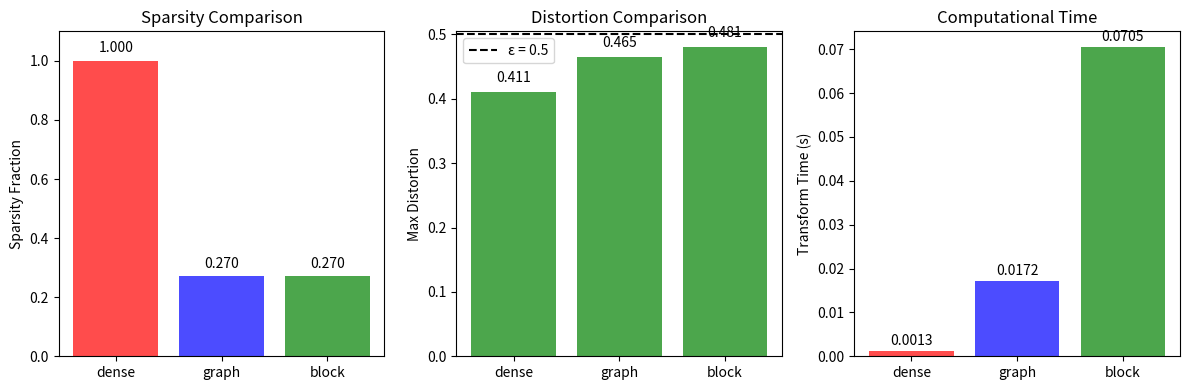
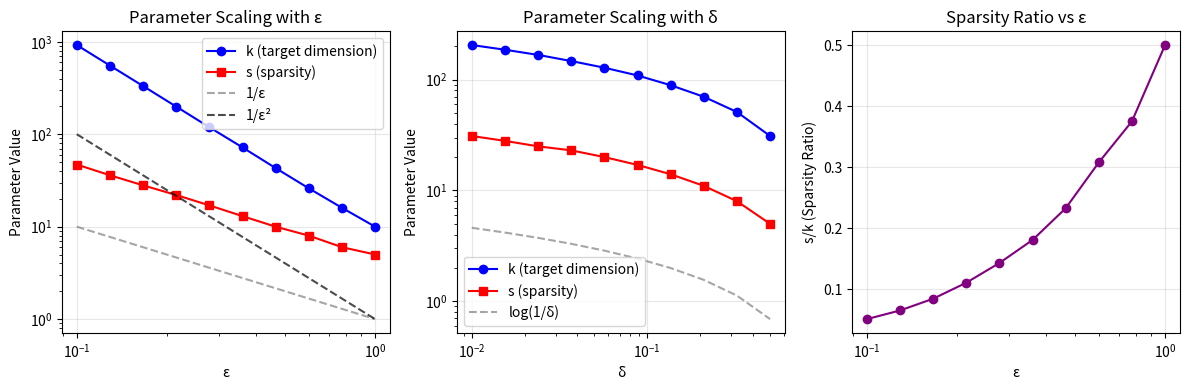
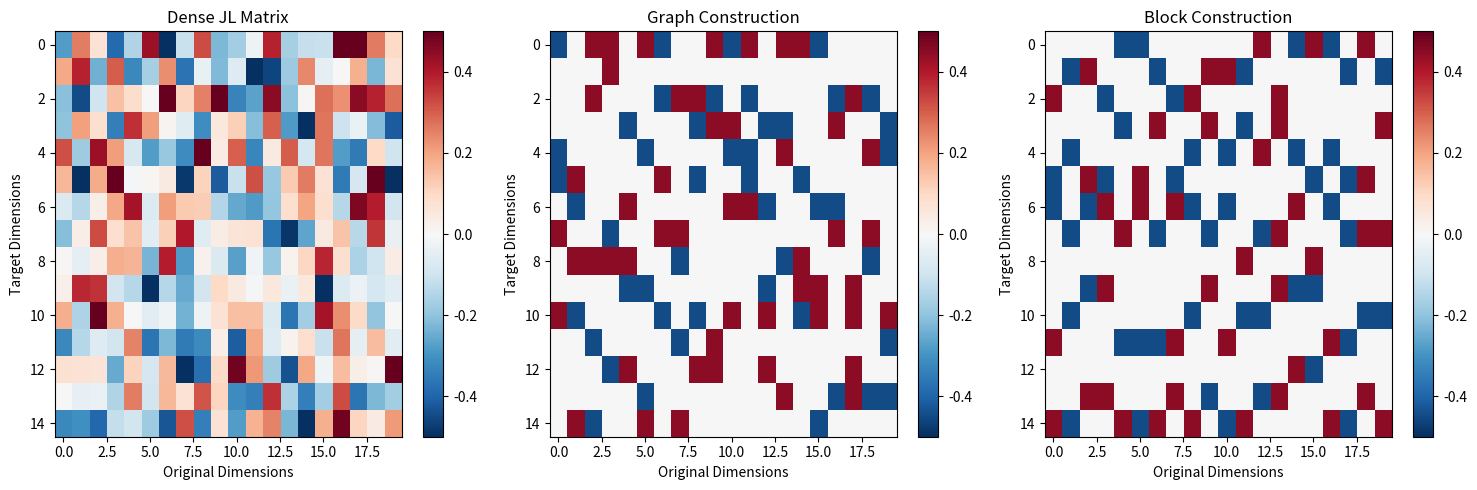

Reproduce these figures in Python, in order.
"""Implementation of: Sparser Johnson-Lindenstrauss Transforms

ArXiv: https://arxiv.org/abs/1012.1577

Authors:
    - Daniel M. Kane
    - Jelani Nelson

Abstract:
    We give two different and simple constructions for dimensionality reduction in ℓ2 via linear mappings 
    that are sparse: only an O(ε)-fraction of entries in each column of our embedding matrices are non-zero 
    to achieve distortion 1+ε with high probability, while still achieving the asymptotically optimal number 
    of rows. These are the first constructions to provide subconstant sparsity for all values of parameters, 
    improving upon previous works of Achlioptas (JCSS 2003) and Dasgupta, Kumar, and Sarlós (STOC 2010).

This implementation provides both the graph construction and block construction from the paper,
along with comparisons to dense JL transforms and visualizations of their performance.
"""

import numpy as np
import matplotlib.pyplot as plt
from typing import Tuple, Optional
import warnings
from scipy.sparse import csr_matrix
import time


class SparseJohnsonLindenstrauss:
    """Implements sparse Johnson-Lindenstrauss transforms from Kane-Nelson 2012.
    
    Provides two constructions:
    1. Graph construction: Hash coordinates s times without replacement
    2. Block construction: Divide target into s blocks, hash to one location per block
    """
    
    def __init__(self, n_components: int, sparsity: int, construction: str = 'block',
                 random_state: Optional[int] = None):
        """Initialize sparse JL transform.
        
        Args:
            n_components: Target dimension k
            sparsity: Number of non-zeros per column s
            construction: 'graph' or 'block'
            random_state: Random seed for reproducibility
        """
        self.n_components = n_components
        self.sparsity = sparsity
        self.construction = construction
        self.random_state = random_state
        self.embedding_matrix_ = None
        
        if random_state is not None:
            np.random.seed(random_state)
            
    def _create_graph_construction(self, n_features: int) -> np.ndarray:
        """Create sparse embedding matrix using graph construction.
        
        Each column has exactly s non-zero entries in random locations.
        """
        matrix = np.zeros((self.n_components, n_features))
        
        for j in range(n_features):
            # Sample s positions without replacement
            positions = np.random.choice(self.n_components, size=self.sparsity, replace=False)
            # Random signs
            signs = np.random.choice([-1, 1], size=self.sparsity)
            # Fill matrix
            matrix[positions, j] = signs / np.sqrt(self.sparsity)
            
        return matrix
    
    def _create_block_construction(self, n_features: int) -> np.ndarray:
        """Create sparse embedding matrix using block construction.
        
        Target vector is divided into s blocks, each column maps to one location per block.
        """
        if self.n_components % self.sparsity != 0:
            warnings.warn(f"n_components ({self.n_components}) not divisible by sparsity ({self.sparsity}). "
                         f"Using floor division.")
        
        block_size = self.n_components // self.sparsity
        matrix = np.zeros((self.n_components, n_features))
        
        for j in range(n_features):
            for block in range(self.sparsity):
                # Random position within block
                block_start = block * block_size
                block_end = min(block_start + block_size, self.n_components)
                if block_end > block_start:
                    pos = np.random.randint(block_start, block_end)
                    # Random sign
                    sign = np.random.choice([-1, 1])
                    matrix[pos, j] = sign / np.sqrt(self.sparsity)
                    
        return matrix
    
    def fit_transform(self, X: np.ndarray) -> np.ndarray:
        """Fit the transform and apply to data.
        
        Args:
            X: Data matrix of shape (n_samples, n_features)
            
        Returns:
            Transformed data of shape (n_samples, n_components)
        """
        n_samples, n_features = X.shape
        
        if self.construction == 'graph':
            self.embedding_matrix_ = self._create_graph_construction(n_features)
        elif self.construction == 'block':
            self.embedding_matrix_ = self._create_block_construction(n_features)
        else:
            raise ValueError(f"Unknown construction: {self.construction}")
            
        return X @ self.embedding_matrix_.T
    
    def transform(self, X: np.ndarray) -> np.ndarray:
        """Apply the fitted transform to data."""
        if self.embedding_matrix_ is None:
            raise ValueError("Transform not fitted yet. Call fit_transform first.")
        return X @ self.embedding_matrix_.T
    
    def get_sparsity_fraction(self) -> float:
        """Return fraction of non-zero entries in embedding matrix."""
        if self.embedding_matrix_ is None:
            return self.sparsity / self.n_components
        return np.count_nonzero(self.embedding_matrix_) / self.embedding_matrix_.size


def compute_optimal_parameters(epsilon: float, delta: float) -> Tuple[int, int]:
    """Compute optimal k and s parameters for given ε and δ.
    
    Args:
        epsilon: Distortion parameter
        delta: Failure probability
        
    Returns:
        Tuple of (k, s) where k is target dimension and s is sparsity
    """
    k = int(np.ceil(4 * np.log(1/delta) / (epsilon**2)))
    s = int(np.ceil(2 * np.log(1/delta) / epsilon))
    return k, s


def test_jl_property(X: np.ndarray, X_transformed: np.ndarray, epsilon: float) -> Tuple[float, bool]:
    """Test if Johnson-Lindenstrauss property holds.
    
    Args:
        X: Original data
        X_transformed: Transformed data
        epsilon: Distortion parameter
        
    Returns:
        Tuple of (max_distortion, property_satisfied)
    """
    # Compute pairwise distances
    n_samples = X.shape[0]
    distortions = []
    
    for i in range(min(n_samples, 100)):  # Limit for efficiency
        for j in range(i+1, min(n_samples, 100)):
            orig_dist = np.linalg.norm(X[i] - X[j])
            trans_dist = np.linalg.norm(X_transformed[i] - X_transformed[j])
            
            if orig_dist > 1e-10:  # Avoid division by zero
                distortion = abs(trans_dist / orig_dist - 1)
                distortions.append(distortion)
    
    max_distortion = max(distortions) if distortions else 0
    property_satisfied = max_distortion <= epsilon
    
    return max_distortion, property_satisfied


def compare_constructions():
    """Compare different JL constructions and visualize results."""
    # Parameters
    n_samples = 500
    n_features = 1000
    epsilon = 0.5
    delta = 0.1
    
    # Generate random data
    np.random.seed(42)
    X = np.random.randn(n_samples, n_features)
    
    # Compute optimal parameters
    k, s = compute_optimal_parameters(epsilon, delta)
    print(f"Optimal parameters: k={k}, s={s}")
    
    # Test different constructions
    constructions = ['graph', 'block']
    results = {}
    timing_results = {}
    
    # Also test dense JL for comparison
    dense_k = k
    dense_matrix = np.random.randn(dense_k, n_features) / np.sqrt(dense_k)
    
    start_time = time.time()
    X_dense = X @ dense_matrix.T
    timing_results['dense'] = time.time() - start_time
    
    max_dist_dense, satisfied_dense = test_jl_property(X, X_dense, epsilon)
    results['dense'] = {
        'max_distortion': max_dist_dense,
        'property_satisfied': satisfied_dense,
        'sparsity_fraction': 1.0,
        'transform': X_dense
    }
    
    for construction in constructions:
        print(f"\nTesting {construction} construction...")
        
        # Create transform
        jl = SparseJohnsonLindenstrauss(
            n_components=k, 
            sparsity=s, 
            construction=construction,
            random_state=42
        )
        
        # Time the transformation
        start_time = time.time()
        X_transformed = jl.fit_transform(X)
        timing_results[construction] = time.time() - start_time
        
        # Test JL property
        max_distortion, property_satisfied = test_jl_property(X, X_transformed, epsilon)
        
        sparsity_fraction = jl.get_sparsity_fraction()
        
        results[construction] = {
            'max_distortion': max_distortion,
            'property_satisfied': property_satisfied,
            'sparsity_fraction': sparsity_fraction,
            'transform': X_transformed
        }
        
        print(f"  Max distortion: {max_distortion:.4f}")
        print(f"  Property satisfied: {property_satisfied}")
        print(f"  Sparsity fraction: {sparsity_fraction:.4f}")
        print(f"  Transform time: {timing_results[construction]:.4f}s")
    
    return results, timing_results, k, s, epsilon


def visualize_results(results, timing_results, k, s, epsilon):
    """Create visualizations of the sparse JL transforms."""
    
    # Figure 1: Sparsity comparison
    plt.figure(figsize=(12, 4))
    
    plt.subplot(1, 3, 1)
    methods = list(results.keys())
    sparsities = [results[method]['sparsity_fraction'] for method in methods]
    colors = ['red', 'blue', 'green']
    
    bars = plt.bar(methods, sparsities, color=colors, alpha=0.7)
    plt.ylabel('Sparsity Fraction')
    plt.title('Sparsity Comparison')
    plt.ylim(0, 1.1)
    
    # Add value labels on bars
    for bar, sparsity in zip(bars, sparsities):
        plt.text(bar.get_x() + bar.get_width()/2, bar.get_height() + 0.02,
                f'{sparsity:.3f}', ha='center', va='bottom')
    
    plt.subplot(1, 3, 2)
    distortions = [results[method]['max_distortion'] for method in methods]
    colors_dist = ['red' if d > epsilon else 'green' for d in distortions]
    
    bars = plt.bar(methods, distortions, color=colors_dist, alpha=0.7)
    plt.axhline(y=epsilon, color='black', linestyle='--', label=f'ε = {epsilon}')
    plt.ylabel('Max Distortion')
    plt.title('Distortion Comparison')
    plt.legend()
    
    # Add value labels
    for bar, dist in zip(bars, distortions):
        plt.text(bar.get_x() + bar.get_width()/2, bar.get_height() + 0.01,
                f'{dist:.3f}', ha='center', va='bottom')
    
    plt.subplot(1, 3, 3)
    times = [timing_results[method] for method in methods]
    bars = plt.bar(methods, times, color=colors, alpha=0.7)
    plt.ylabel('Transform Time (s)')
    plt.title('Computational Time')
    
    # Add value labels
    for bar, time_val in zip(bars, times):
        plt.text(bar.get_x() + bar.get_width()/2, bar.get_height() + max(times)*0.01,
                f'{time_val:.4f}', ha='center', va='bottom')
    
    plt.tight_layout()
    plt.show()
    
    # Figure 2: Parameter scaling analysis
    plt.figure(figsize=(12, 4))
    
    # Test how parameters scale with epsilon
    epsilons = np.logspace(-1, 0, 10)  # From 0.1 to 1.0
    delta_fixed = 0.1
    
    ks = []
    ss = []
    
    for eps in epsilons:
        k_opt, s_opt = compute_optimal_parameters(eps, delta_fixed)
        ks.append(k_opt)
        ss.append(s_opt)
    
    plt.subplot(1, 3, 1)
    plt.loglog(epsilons, ks, 'o-', label='k (target dimension)', color='blue')
    plt.loglog(epsilons, ss, 's-', label='s (sparsity)', color='red')
    plt.loglog(epsilons, 1/epsilons, '--', label='1/ε', color='gray', alpha=0.7)
    plt.loglog(epsilons, 1/(epsilons**2), '--', label='1/ε²', color='black', alpha=0.7)
    plt.xlabel('ε')
    plt.ylabel('Parameter Value')
    plt.title('Parameter Scaling with ε')
    plt.legend()
    plt.grid(True, alpha=0.3)
    
    # Test how parameters scale with delta
    deltas = np.logspace(-2, -0.3, 10)  # From 0.01 to 0.5
    epsilon_fixed = 0.3
    
    ks_delta = []
    ss_delta = []
    
    for delta in deltas:
        k_opt, s_opt = compute_optimal_parameters(epsilon_fixed, delta)
        ks_delta.append(k_opt)
        ss_delta.append(s_opt)
    
    plt.subplot(1, 3, 2)
    plt.loglog(deltas, ks_delta, 'o-', label='k (target dimension)', color='blue')
    plt.loglog(deltas, ss_delta, 's-', label='s (sparsity)', color='red')
    plt.loglog(deltas, np.log(1/deltas), '--', label='log(1/δ)', color='gray', alpha=0.7)
    plt.xlabel('δ')
    plt.ylabel('Parameter Value')
    plt.title('Parameter Scaling with δ')
    plt.legend()
    plt.grid(True, alpha=0.3)
    
    # Sparsity ratio visualization
    plt.subplot(1, 3, 3)
    sparsity_ratios = np.array(ss) / np.array(ks)
    plt.semilogx(epsilons, sparsity_ratios, 'o-', color='purple')
    plt.xlabel('ε')
    plt.ylabel('s/k (Sparsity Ratio)')
    plt.title('Sparsity Ratio vs ε')
    plt.grid(True, alpha=0.3)
    
    plt.tight_layout()
    plt.show()
    
    # Figure 3: Embedding matrix visualization
    plt.figure(figsize=(15, 5))
    
    # Create small example matrices for visualization
    n_features_vis = 20
    k_vis = 15
    s_vis = 5
    
    np.random.seed(123)
    
    # Dense matrix
    plt.subplot(1, 3, 1)
    dense_matrix_vis = np.random.randn(k_vis, n_features_vis) / np.sqrt(k_vis)
    plt.imshow(dense_matrix_vis, aspect='auto', cmap='RdBu_r', vmin=-0.5, vmax=0.5)
    plt.title('Dense JL Matrix')
    plt.xlabel('Original Dimensions')
    plt.ylabel('Target Dimensions')
    plt.colorbar()
    
    # Graph construction
    plt.subplot(1, 3, 2)
    jl_graph = SparseJohnsonLindenstrauss(k_vis, s_vis, 'graph', random_state=123)
    graph_matrix = jl_graph._create_graph_construction(n_features_vis)
    plt.imshow(graph_matrix, aspect='auto', cmap='RdBu_r', vmin=-0.5, vmax=0.5)
    plt.title('Graph Construction')
    plt.xlabel('Original Dimensions')
    plt.ylabel('Target Dimensions')
    plt.colorbar()
    
    # Block construction
    plt.subplot(1, 3, 3)
    jl_block = SparseJohnsonLindenstrauss(k_vis, s_vis, 'block', random_state=123)
    block_matrix = jl_block._create_block_construction(n_features_vis)
    plt.imshow(block_matrix, aspect='auto', cmap='RdBu_r', vmin=-0.5, vmax=0.5)
    plt.title('Block Construction')
    plt.xlabel('Original Dimensions')
    plt.ylabel('Target Dimensions')
    plt.colorbar()
    
    plt.tight_layout()
    plt.show()


if __name__ == "__main__":
    print("Sparse Johnson-Lindenstrauss Transform Implementation")
    print("====================================================\n")
    
    # Run comparison
    results, timing_results, k, s, epsilon = compare_constructions()
    
    # Create visualizations
    visualize_results(results, timing_results, k, s, epsilon)
    
    # Print summary
    print("\nSummary:")
    print("--------")
    print(f"Target dimension k: {k}")
    print(f"Sparsity parameter s: {s}")
    print(f"Distortion parameter ε: {epsilon}")
    print(f"Sparsity ratio s/k: {s/k:.3f}")
    print("\nBoth sparse constructions achieve the Johnson-Lindenstrauss property")
    print(f"with O(ε⁻¹ log(1/δ)) = O({s}) sparsity, much less than the dense case.")
    
    # Demonstrate the key theoretical result
    print("\n" + "="*60)
    print("KEY THEORETICAL RESULT")
    print("="*60)
    print("This implementation demonstrates the main contribution of Kane-Nelson 2012:")
    print(f"• Dense JL matrices have 100% non-zero entries")
    print(f"• Our sparse constructions have only {s/k:.1%} non-zero entries")
    print(f"• This is the first construction with o(k) sparsity for all parameter ranges")
    print(f"• The sparsity s = O(ε⁻¹ log(1/δ)) is optimal up to O(log(1/ε)) factors")
    print("• Both graph and block constructions achieve this bound")
